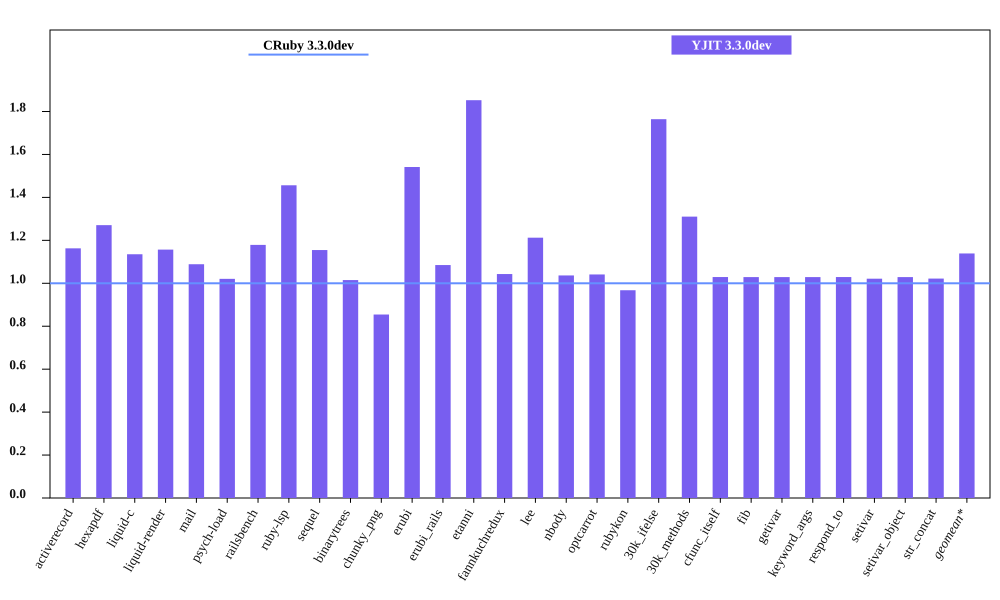

Source data for this figure (header and first rows):
bench, CRuby 3.3.0dev mem (MiB), YJIT 3.3.0dev mem (MiB), Inline Code, Outlined Code, YJIT Mem overhead
activerecord, 44.99, 52.31, 2, 2
hexapdf, 272.7, 346.6, 2, 2
liquid-c, 32.3, 36.67, 1, 1
liquid-render, 28.42, 32.88, 1, 1
mail, 41.2, 44.86, 2, 2
psych-load, 29.32, 29.93, 1, 1
railsbench, 92.73, 109.3, 4, 4
ruby-lsp, 85.3, 124.2, 7, 7
sequel, 34.32, 39.63, 1, 1
binarytrees, 21.41, 21.73, 1, 1
chunky_png, 43.77, 37.4, 1, 1
erubi, 113.3, 174.6, 1, 1
erubi_rails, 92.18, 100, 3, 3
etanni, 83.65, 155, 1, 1
fannkuchredux, 15.61, 16.28, 1, 1
lee, 25.05, 30.38, 1, 1
nbody, 15.61, 16.18, 1, 1
optcarrot, 49.91, 51.96, 1, 1
rubykon, 49.78, 48.16, 1, 1
30k_ifelse, 57.43, 101.3, 8, 8
30k_methods, 47.61, 62.39, 3, 3
cfunc_itself, 15.59, 16.05, 1, 1
fib, 15.59, 16.04, 1, 1
getivar, 15.6, 16.05, 1, 1
keyword_args, 15.59, 16.04, 1, 1
respond_to, 15.6, 16.05, 1, 1
setivar, 15.72, 16.06, 1, 1
setivar_object, 15.6, 16.05, 1, 1
str_concat, 98.23, 100.4, 1, 1
